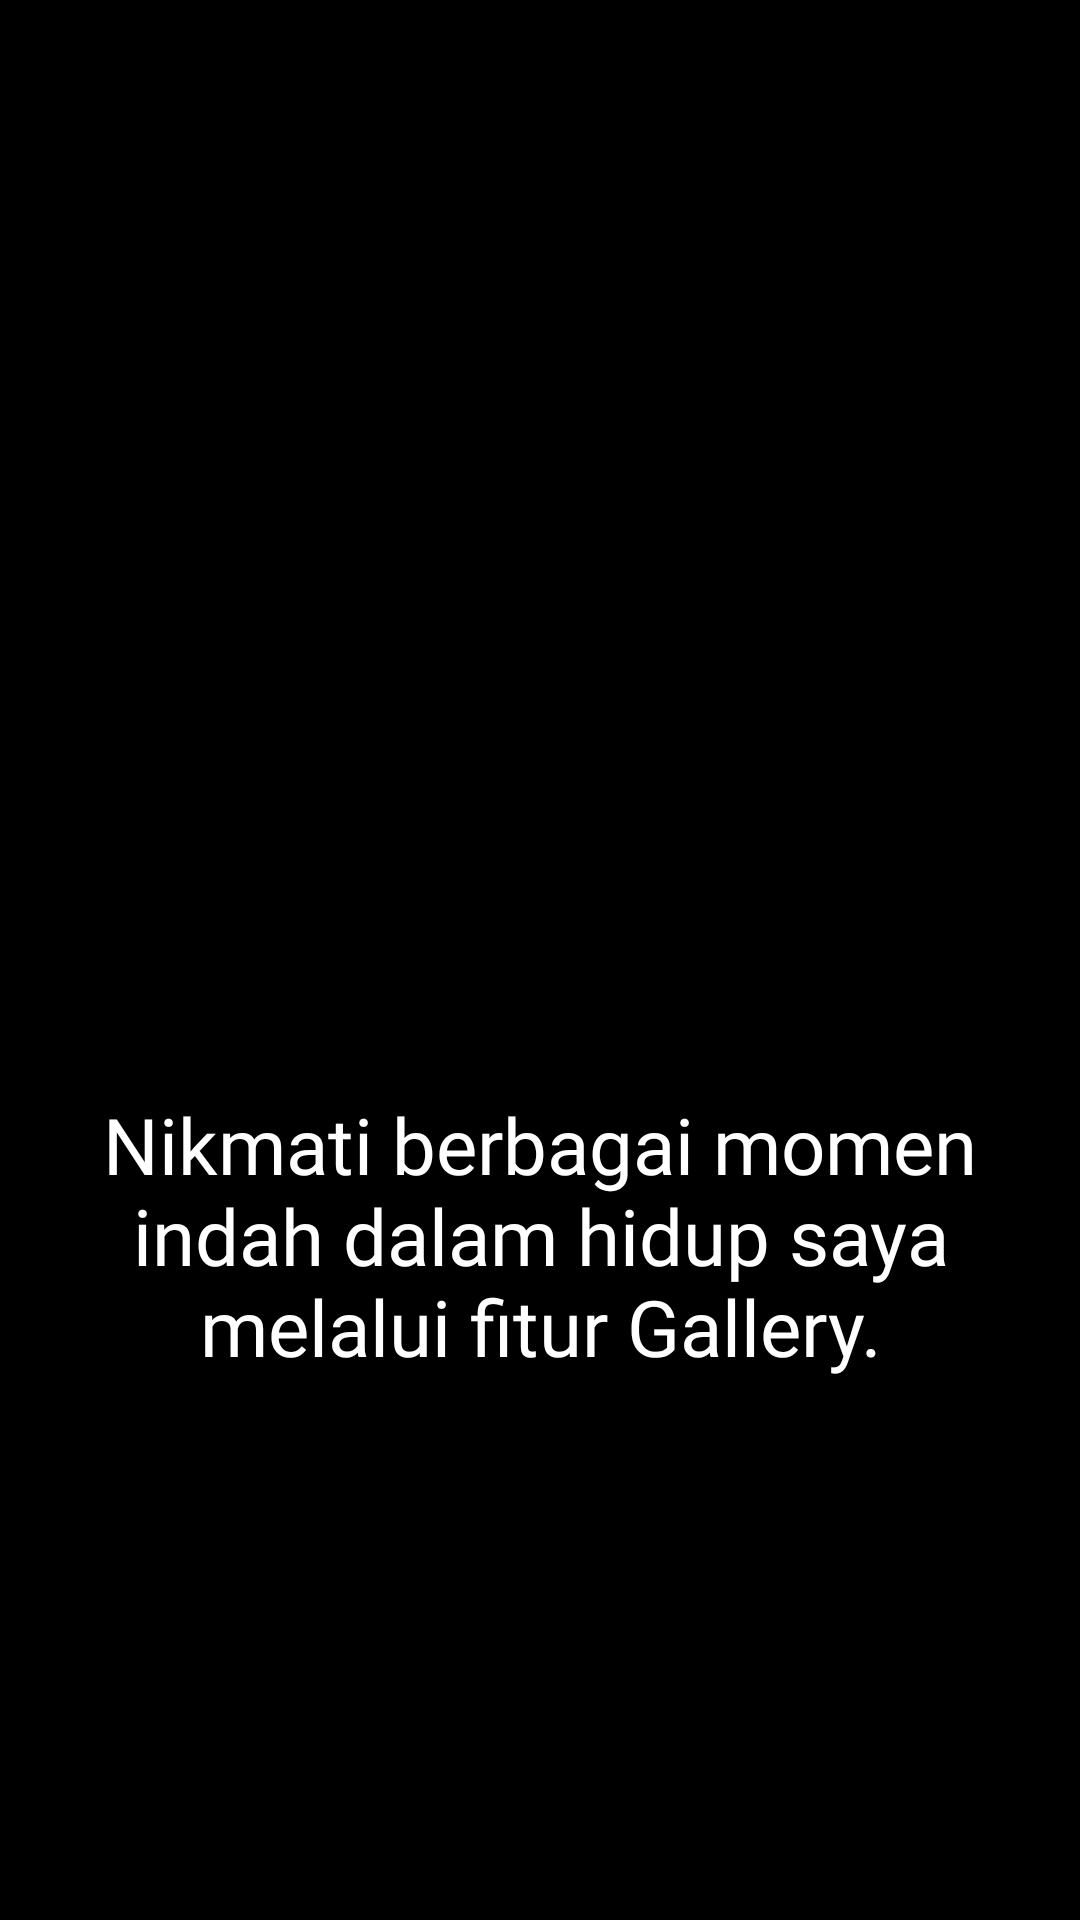

Here is an Android app screen rendered from its layout file. Give the layout XML and the strings, colors and styles it references.
<!-- AndroidManifest.xml: application theme Theme.10120218_UTS_MySelfApp -->
<!-- res/layout/page3.xml -->
<?xml version="1.0" encoding="utf-8"?>
<androidx.constraintlayout.widget.ConstraintLayout
    xmlns:android="http://schemas.android.com/apk/res/android"
    xmlns:app="http://schemas.android.com/apk/res-auto"
    android:layout_width="match_parent"
    android:layout_height="match_parent"
    android:gravity="center"
    android:orientation="vertical"
    android:background="@color/black">

    <com.google.android.material.textview.MaterialTextView
        android:id="@+id/typer1"
        android:layout_width="wrap_content"
        android:layout_height="wrap_content"
        android:layout_marginTop="364dp"
        android:fontFamily="@font/determination"
        android:text="Nikmati berbagai momen indah dalam hidup saya melalui fitur Gallery."
        android:textAlignment="center"
        android:textColor="@color/white"
        android:textSize="26sp"
        app:layout_constraintEnd_toEndOf="parent"
        app:layout_constraintHorizontal_bias="0.496"
        app:layout_constraintStart_toStartOf="parent"
        app:layout_constraintTop_toTopOf="parent" />


</androidx.constraintlayout.widget.ConstraintLayout>
<!-- resources referenced by this layout -->
<resources>
  <color name="black">#FF000000</color>
  <color name="white">#FFFFFFFF</color>
  
  
      //undetale pallete
  <style name="Theme.10120218_UTS_MySelfApp" parent="Theme.MaterialComponents.DayNight.NoActionBar">
          
          <item name="colorPrimary">@color/purple_500</item>
          <item name="colorPrimaryVariant">@color/purple_700</item>
          <item name="colorOnPrimary">@color/white</item>
          
          <item name="colorSecondary">@color/teal_200</item>
          <item name="colorSecondaryVariant">@color/teal_700</item>
          <item name="colorOnSecondary">@color/black</item>
          
          <item name="android:statusBarColor">?attr/colorPrimaryVariant</item>
          
      </style>
  <color name="purple_500">#FF6200EE</color>
  <color name="purple_700">#FF3700B3</color>
  <color name="teal_200">#FF03DAC5</color>
  <color name="teal_700">#FF018786</color>
</resources>
